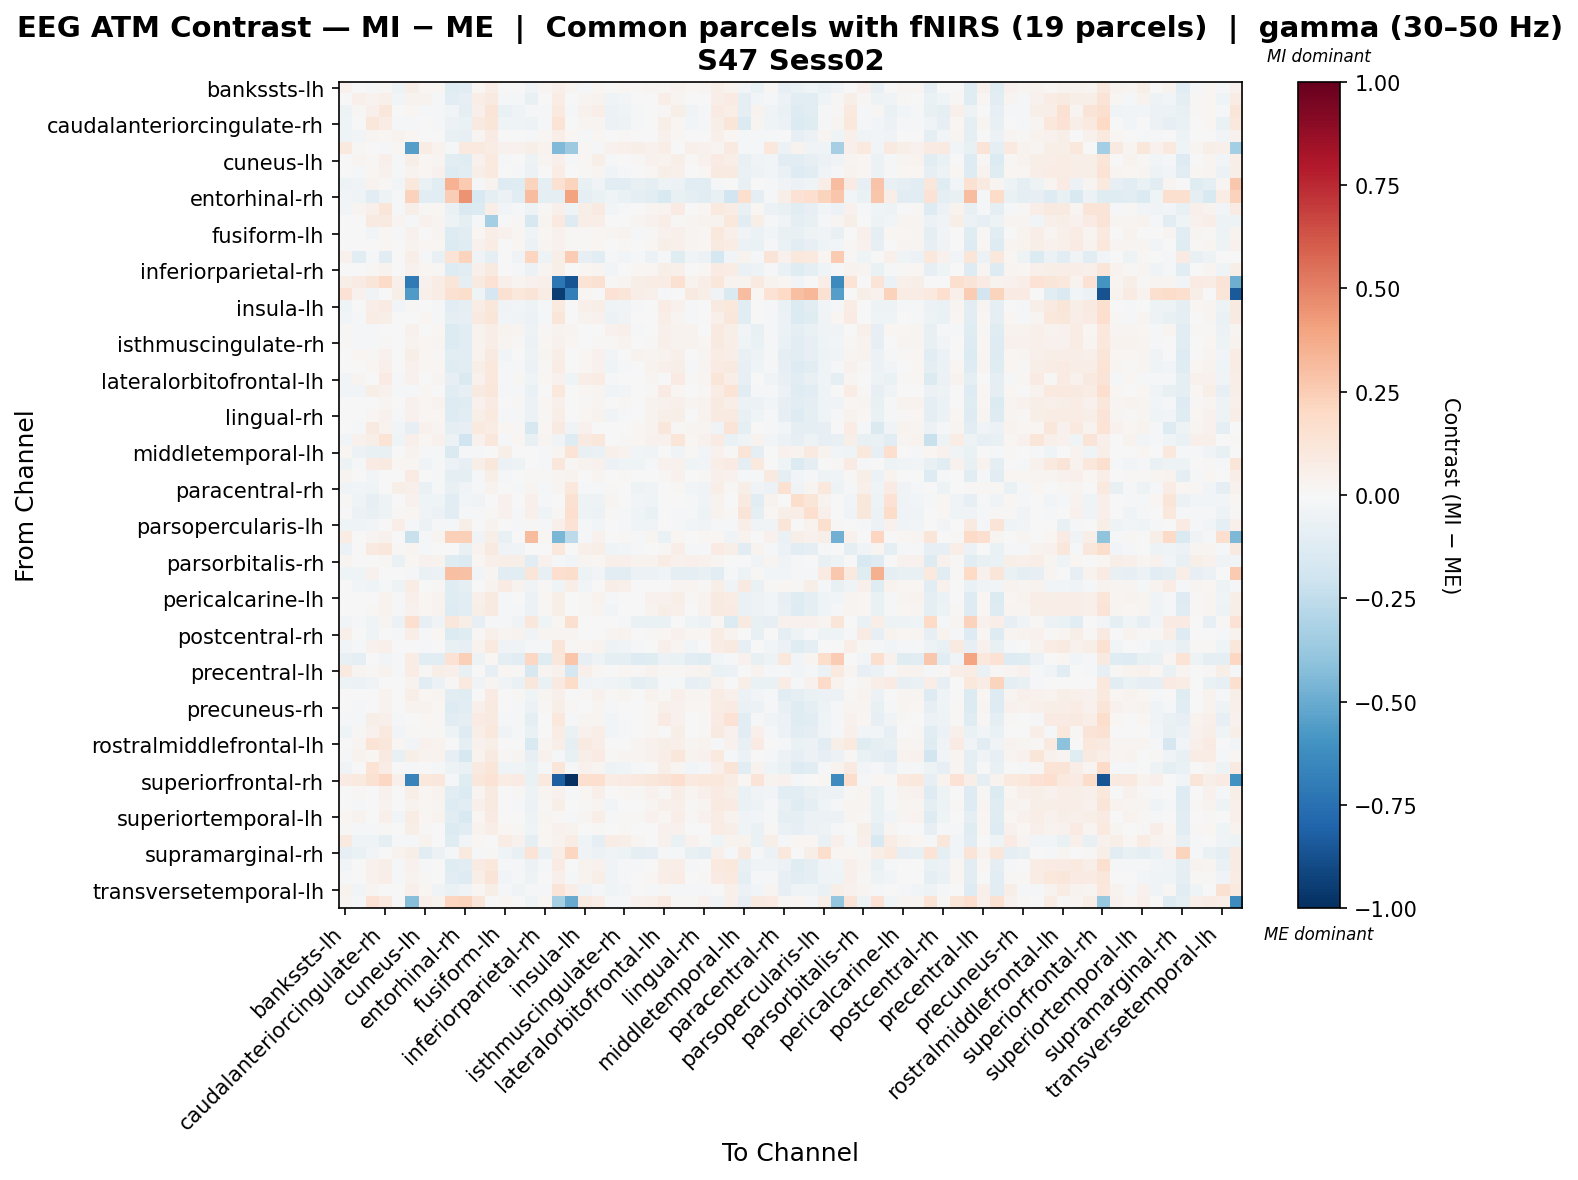

The data file committed next to this chart (first rows):
, bankssts-lh, bankssts-rh, caudalanteriorcingulate-lh, caudalanteriorcingulate-rh, caudalmiddlefrontal-lh, caudalmiddlefrontal-rh, cuneus-lh, cuneus-rh, entorhinal-lh, entorhinal-rh, frontalpole-lh, frontalpole-rh, fusiform-lh, fusiform-rh, inferiorparietal-lh, inferiorparietal-rh, inferiortemporal-lh, inferiortemporal-rh, insula-lh, insula-rh, isthmuscingulate-lh, isthmuscingulate-rh, lateraloccipital-lh
bankssts-lh, 0.04123, -0.001343, -0.01699, 0.008694, -0.04924, 0.06193, 0.02274, 0.01914, -0.1236, -0.1088, 0.01601, 0.06758, -0.001306, 0.006506, -0.03901, 0.02547, 0.05201, 0.02972, -0.01341, 0.01786, -0.007602, 0.01662, 0.01051
bankssts-rh, -0.003132, 0.05053, 0.03758, 0.05133, -0.02557, 0.03483, 0.03476, -0.0124, -0.1101, -0.08158, 0.06775, 0.09006, -0.01459, -0.02274, -0.07625, -0.0009767, 0.07202, 0.007113, 0.02668, 0.03133, -0.04183, -0.02472, 0.007157
caudalanteriorcingulate-lh, -0.05204, 0.007869, 0.05344, 0.1135, -0.0003275, 0.02073, -0.0176, -0.01083, -0.03062, -0.09505, 0.05167, 0.1266, -0.06485, -0.0422, -0.01151, -0.02318, 0.1, -0.01504, 0.04473, 0.06609, -0.05679, -0.04311, -0.02291
caudalanteriorcingulate-rh, -0.04294, -0.007625, 0.1171, 0.07185, -0.01759, -0.02167, 0.0004851, -0.02045, -0.05949, -0.06448, 0.09177, 0.1246, -0.04643, -0.04315, -0.05152, -0.02219, 0.1368, 0.001199, 0.02525, 0.02951, -0.05979, -0.0506, -0.0148
caudalmiddlefrontal-lh, -0.04316, -0.03101, 0.02561, 0.02179, 0.03606, 0.02185, 0.002187, 0.001629, -0.07545, -0.07968, 0.02813, 0.07892, 4.473060974026468e-05, -0.002468, -0.008482, 0.01706, 0.06422, 0.02249, -0.01215, 0.02171, 0.004162, 0.009772, 0.005048
caudalmiddlefrontal-rh, 0.09605, 0.0142, 0.005128, -0.02106, 0.01717, -0.5536, 0.07734, 0.03316, -0.01417, 0.0967, 0.09856, 0.07096, 0.04298, 0.04034, 0.06008, 0.03606, -0.4401, -0.3637, 0.009769, -0.0203, 0.03926, 0.05163, 0.0605
cuneus-lh, -0.006355, 0.02871, 0.01171, 0.05458, -0.009833, 0.06178, 0.02214, 0.02596, -0.1031, -0.1175, 0.04322, 0.09673, -0.02174, -1.31063347270215e-05, -0.05243, 0.02719, 0.05211, -0.01006, 0.02294, 0.05625, -0.02196, 0.003369, 0.01029
cuneus-rh, -0.004479, -0.01689, 0.02085, 0.04062, -0.01538, 0.03453, 0.01903, 0.04111, -0.1297, -0.1093, 0.06116, 0.09915, -0.006055, -0.02261, -0.05974, -0.0009933, 0.07431, 0.006491, 0.01419, 0.02554, -0.03636, -0.01362, -0.005034
entorhinal-lh, -0.04716, -0.03745, 0.03456, 0.01508, -0.02943, 0.1084, -0.06943, -0.1064, 0.3454, 0.2594, -0.01227, 0.03348, -0.132, -0.1239, 0.2201, -0.09827, 0.1541, 0.22, -0.0708, -0.03615, -0.1084, -0.1064, -0.07808
entorhinal-rh, -0.02904, -0.04641, -0.102, -0.05395, -0.01811, 0.2274, -0.1037, -0.1106, 0.2456, 0.4489, -0.1492, -0.0945, -0.06049, -0.1103, 0.3057, -0.1003, -0.09411, 0.4044, -0.0894, -0.06566, -0.04092, -0.06557, -0.08708
frontalpole-lh, -0.02996, 0.02436, 0.05104, 0.1224, -0.01075, 0.05722, 0.01091, 0.02056, -0.06886, -0.1454, -0.1333, 0.06756, -0.03104, -0.009444, -0.04955, 0.01002, 0.04897, -0.04271, 0.06108, 0.08636, -0.02424, -0.01066, 0.0009571
frontalpole-rh, 0.002008, 0.002745, 0.08652, 0.08697, 0.0266, -0.009816, 0.04355, 0.03082, -0.04805, -0.09456, -0.009018, -0.3394, -0.003552, 0.01099, -0.163, 0.0246, 0.09525, -0.1297, 0.06364, 0.06431, -0.007471, 0.004107, 0.02677
fusiform-lh, -0.003405, -0.003656, -0.0239, 0.01926, -0.01353, 0.0425, -0.007517, 0.02992, -0.1284, -0.1121, 0.02296, 0.06778, 0.04068, 0.0198, -0.04458, 0.01595, 0.04216, 0.01548, 0.01381, 0.01843, 0.02409, 0.03198, -0.01266
fusiform-rh, 0.007239, -0.002229, -0.007439, 0.02126, -0.007386, 0.03768, 0.01656, 0.01871, -0.1383, -0.1182, 0.04203, 0.07751, 0.006843, 0.02227, -0.05473, 0.02455, 0.04331, 0.01103, 0.01469, 0.02147, -0.000205, 0.02135, 0.003067
inferiorparietal-lh, 0.0454, -0.103, -0.01367, -0.1041, -0.003381, 0.06939, -0.02299, -0.0705, 0.1359, 0.2222, -0.03441, -0.08951, -0.003577, -0.03806, 0.211, -0.05208, 0.05498, 0.2538, -0.08134, -0.1117, -0.0151, -0.0267, -0.01233
inferiorparietal-rh, -0.0009335, 0.0007343, 0.008912, 0.03698, 0.002173, 0.04179, 0.02324, 0.01225, -0.1269, -0.1065, 0.05279, 0.08629, -0.007155, -0.008496, -0.05758, 0.03038, 0.05989, 0.007581, 0.01839, 0.03085, -0.02575, -0.004333, 0.01712
inferiortemporal-lh, 0.05988, 0.08199, 0.1187, 0.1892, 0.0535, -0.7071, 0.03949, 0.07706, 0.1215, -0.09326, 0.09205, 0.1415, 0.04713, 0.02972, 0.0395, 0.0528, -0.7198, -0.861, 0.1371, 0.1522, 0.0145, 0.03027, 0.0614
inferiortemporal-rh, 0.1427, 0.04164, -0.03883, -0.006078, 0.05801, -0.5641, 0.04696, 0.07103, 0.1499, 0.1768, -0.04041, -0.1649, 0.1528, 0.1061, 0.1262, 0.07723, -0.949, -0.6889, 0.02152, 0.001918, 0.1476, 0.1246, 0.0703
insula-lh, -0.04165, 0.006825, 0.06572, 0.0843, -0.02459, 0.0135, 0.003163, -0.01242, -0.1052, -0.0879, 0.07097, 0.112, -0.03219, -0.02594, -0.05237, -0.01095, 0.09697, 0.0003255, 0.05009, 0.05695, -0.04576, -0.0328, -0.01315
insula-rh, -0.02601, -0.01029, 0.07564, 0.0609, -0.00508, -0.007445, 0.0218, -0.01189, -0.09962, -0.08213, 0.08606, 0.1238, -0.0263, -0.0359, -0.06087, -0.0138, 0.1199, 0.002763, 0.03554, 0.03967, -0.05717, -0.03805, -0.004316
isthmuscingulate-lh, 0.008829, -0.01407, -0.01837, 0.006942, -0.001578, 0.04197, 0.003687, 0.01903, -0.1387, -0.1048, 0.03295, 0.06396, 0.03595, 0.0269, -0.04711, 0.01227, 0.03277, 0.02453, 0.001457, 0.002737, 0.04136, 0.05249, -0.01586
isthmuscingulate-rh, 0.01284, -0.01176, -0.01191, 0.01168, -0.003993, 0.03705, 0.02106, 0.02528, -0.1379, -0.1067, 0.03842, 0.06984, 0.02351, 0.01554, -0.05553, 0.02037, 0.04194, 0.01564, 0.002634, 0.01115, 0.01207, 0.03469, -0.001049
lateraloccipital-lh, -0.004096, 0.01638, 0.008263, 0.04299, -0.004312, 0.05697, 0.02221, 0.009167, -0.1083, -0.1021, 0.03848, 0.08921, -0.02647, 0.0004848, -0.04827, 0.02793, 0.06644, 0.002945, 0.01952, 0.0448, -0.02384, -0.001555, 0.03332
lateraloccipital-rh, -0.006883, 0.001218, 0.02336, 0.05117, -0.007091, 0.04667, 0.01988, 0.01852, -0.1208, -0.1106, 0.06172, 0.1063, -0.01968, -0.02268, -0.05674, 0.009752, 0.07405, -5.188210530071582e-05, 0.01959, 0.04092, -0.04256, -0.02056, 0.003494
lateralorbitofrontal-lh, -0.02378, 0.03025, 0.00112, 0.08377, -0.01134, 0.04562, -0.000349, 0.02594, -0.08579, -0.1478, 0.04677, 0.1017, -0.02319, 0.007881, -0.04467, 0.02106, 0.03917, -0.04019, 0.06918, 0.07598, -0.008876, 0.004691, -0.0002016
lateralorbitofrontal-rh, -0.02565, -0.02494, 0.05906, 0.04106, -0.01658, -0.01603, 0.0209, -0.004703, -0.116, -0.08417, 0.08913, 0.1164, -0.01548, -0.01837, -0.07024, -0.005612, 0.1075, -0.001789, 0.02278, 0.02724, -0.03325, -0.02728, 0.003967
lingual-lh, 0.004795, 0.002472, -0.002142, 0.02921, -0.007642, 0.04446, 0.01923, 0.03799, -0.1258, -0.1174, 0.04646, 0.08183, -0.001311, 0.008822, -0.05599, 0.0221, 0.04704, 0.005523, 0.01286, 0.02643, -0.006368, 0.01575, -0.0004354
lingual-rh, -0.004975, -0.004231, 0.01585, 0.04616, -0.0082, 0.04513, 0.01826, 0.01817, -0.1284, -0.1104, 0.05931, 0.1015, -0.01228, -0.01954, -0.05799, 0.008984, 0.0696, 0.001463, 0.0214, 0.03777, -0.039, -0.01894, 0.005311
medialorbitofrontal-lh, -0.003319, -0.01033, 0.08878, 0.03367, -0.02565, -0.08007, 0.04184, 0.02656, -0.1004, -0.08514, 0.09581, 0.07257, 0.01842, 0.008917, -0.1625, 0.01639, 0.08966, -0.03565, 0.04135, -0.006761, -0.004932, 0.003436, 0.02274
medialorbitofrontal-rh, -0.02847, 0.04069, 0.05725, 0.1335, -0.04563, 0.04813, 0.01987, 0.04158, -0.05601, -0.2019, 0.04545, 0.1143, -0.01565, 0.01684, -0.0781, 0.0309, -0.03705, -0.1252, 0.08622, 0.1119, 0.002302, 0.01488, 0.01871
middletemporal-lh, 0.016, -0.05926, -0.07421, -0.07061, 0.006614, 0.03825, -0.01147, -0.01801, -0.1434, -0.01996, -0.01526, -0.003961, 0.05907, 0.003344, -0.006664, -0.01608, 0.02513, 0.139, -0.07328, -0.06906, 0.05383, 0.03198, -0.02632
middletemporal-rh, -0.05187, -0.01678, 0.08052, 0.08927, 0.01632, 0.01683, -0.0354, -0.01882, -0.05517, -0.08189, 0.05856, 0.11, -0.0573, -0.04927, -0.004012, -0.02063, 0.1111, 0.01237, 0.03765, 0.045, -0.05895, -0.04412, -0.04361
paracentral-lh, 0.02425, -0.006717, -0.02553, 0.004936, 0.003283, 0.07978, 0.0003965, -0.007978, -0.09856, -0.09869, -0.01753, 0.05835, -0.01292, 0.007438, 0.009581, 0.009228, 0.02602, 0.03622, 0.002483, 0.02629, -0.003596, 0.009241, 0.003327
paracentral-rh, -0.03724, -0.02962, -0.04151, -0.001244, 0.05702, 0.04847, -0.06542, -0.0183, -0.07554, -0.03557, -0.01594, 0.03687, -0.001512, -0.009123, 0.02679, -0.01519, 0.03124, 0.1068, -0.008877, -0.008704, 0.01174, -0.001466, -0.05295
parahippocampal-lh, 0.01387, -0.04584, -0.08076, -0.04916, 0.0001213, 0.04621, -0.04062, -0.04127, -0.1103, -0.03053, -0.03268, 0.006111, 0.04554, 0.004936, 0.0546, -0.02115, 0.005564, 0.1499, -0.0524, -0.04875, 0.02353, 0.006449, -0.03072
parahippocampal-rh, 0.00496, -0.0591, -0.07122, -0.05014, 0.007999, 0.01893, -0.03661, -0.05931, -0.1141, -0.01177, -0.02035, 0.01282, 0.0444, -0.01127, 0.05013, -0.03951, 0.01372, 0.1687, -0.05315, -0.0607, 0.01023, -0.01212, -0.04051
parsopercularis-lh, -0.0411, -0.046, -0.02477, -0.006114, 0.06366, -0.007933, -0.06017, -0.01821, -0.01912, 0.06129, -0.002472, 0.03287, 0.002607, -0.01994, 0.0118, -0.02223, 0.05221, 0.1438, -0.01547, -0.02516, 0.005266, -0.01437, -0.04489
parsopercularis-rh, 0.07093, 0.003263, 0.02402, 0.03968, -0.004333, -0.2203, -0.009389, 0.03022, 0.2381, 0.2393, -0.03811, 0.05862, -0.07198, 0.006211, 0.3139, 0.01737, -0.4586, -0.2621, -0.01533, 0.0452, -0.00584, 0.01494, -0.01553
parsorbitalis-lh, -0.05908, 0.004482, 0.09233, 0.1141, 0.01086, 0.02859, -0.01118, -0.007598, -0.004554, -0.07431, 0.03329, 0.09318, -0.03876, -0.03637, -0.001056, -0.007011, 0.1081, -0.005489, 0.05033, 0.05994, -0.04343, -0.03084, -0.01561
parsorbitalis-rh, 0.02499, 0.005435, 0.003117, 0.01255, -0.06259, 0.02229, 0.03985, 0.03385, -0.1174, -0.1347, 0.02324, 0.05114, 0.0687, 0.05892, -0.1073, 0.03973, -0.009356, -0.03039, 0.02348, 0.01601, 0.05092, 0.05107, 0.03661
parstriangularis-lh, -0.04274, -0.0461, 0.04666, 0.001292, -0.001288, -0.01644, -0.06632, -0.05594, 0.2995, 0.2891, -0.0287, 0.02617, -0.1151, -0.1115, 0.1183, -0.07944, 0.1701, 0.1739, -0.05427, -0.02608, -0.1121, -0.1057, -0.06147
parstriangularis-rh, -0.004435, -0.02848, -0.04468, -0.01337, -0.04772, 0.07088, 0.002997, 0.01223, -0.1228, -0.09595, -0.00397, 0.03495, 0.08044, 0.03512, -0.03677, 0.01536, -0.0405, 0.06468, -0.02534, -0.004484, 0.07013, 0.04988, -0.0007837
pericalcarine-lh, 0.003573, 0.003574, 0.00308, 0.03578, -0.01085, 0.04926, 0.01912, 0.03874, -0.1228, -0.1168, 0.05281, 0.08729, -0.01024, -0.003824, -0.05756, 0.01872, 0.05672, 0.003018, 0.01421, 0.03193, -0.01829, 0.004092, -0.0008997
pericalcarine-rh, 0.004472, -0.007017, 0.0098, 0.03549, -0.008255, 0.04032, 0.0229, 0.03227, -0.1318, -0.1115, 0.05644, 0.09324, -0.009488, -0.0112, -0.0585, 0.01175, 0.0618, 0.005527, 0.01242, 0.02898, -0.02818, -0.005879, 0.001668
postcentral-lh, -0.02814, -0.01683, -0.04225, 0.03062, -0.05895, 0.1693, -0.0817, -0.03221, 0.1126, 0.05612, -0.07838, -0.02012, -0.02074, -0.03344, 0.112, -0.04041, 0.02001, 0.1636, -0.005305, 0.003231, -0.0001423, -0.01218, -0.06535
postcentral-rh, 0.04843, -0.004597, -0.04347, -0.003857, -0.01305, 0.06752, -0.01177, 0.01837, -0.1346, -0.1245, 0.01055, 0.04904, 0.02408, 0.0342, -0.03517, 0.0236, 0.02786, 0.02906, -0.002531, -0.00324, 0.02623, 0.03807, 0.002698
posteriorcingulate-lh, -0.02601, -0.0117, 0.04289, 0.04897, 0.004906, 0.00488, -0.02297, 7.12972797967144e-05, -0.07755, -0.08386, 0.03895, 0.09767, -0.03357, -0.03451, -0.02313, -0.01167, 0.1242, 0.01404, 0.01814, 0.03477, -0.05068, -0.03388, -0.02243
posteriorcingulate-rh, -0.07615, -0.08955, -0.005581, -0.02471, -0.01769, 0.07041, -0.1157, -0.112, 0.1429, 0.2412, -0.04907, 0.01677, -0.09184, -0.1059, 0.2089, -0.1178, 0.1156, 0.2796, -0.07914, -0.04938, -0.09282, -0.101, -0.1294
precentral-lh, 0.09154, 0.02361, 0.01398, 0.03428, -0.02178, 0.07215, 0.01363, 0.05899, 0.04822, -0.07704, 0.0008097, -0.08551, 0.01873, 0.008984, -0.1634, 0.02574, 0.0414, -0.1652, 0.049, 0.02076, 0.006195, 0.02129, 0.0135
precentral-rh, -0.05232, -0.06231, -0.03221, 0.001063, 0.004764, 0.03477, -0.1149, -0.05875, 0.008279, 0.09454, -0.03359, 0.02935, -0.03649, -0.06579, 0.1122, -0.06994, 0.09272, 0.1808, -0.03845, -0.03025, -0.03729, -0.05461, -0.08725
precuneus-lh, 0.003902, 0.005062, -0.006824, 0.03415, 0.00222, 0.05967, 0.02126, 0.02351, -0.1018, -0.1188, 0.007585, 0.08017, -0.00258, 0.01514, -0.04245, 0.02556, 0.04934, -0.001296, 0.01016, 0.03977, 0.00947, 0.02761, 0.006679
precuneus-rh, -0.002927, -0.01151, 0.005808, 0.03165, -0.004917, 0.0335, 0.03394, 0.01987, -0.1292, -0.104, 0.04743, 0.08937, 0.003475, -0.009224, -0.05764, 0.01057, 0.06126, 0.00886, 0.006605, 0.02482, -0.02099, 0.001162, 0.005754
rostralanteriorcingulate-lh, -0.02012, -0.008887, 0.06109, 0.05088, -0.01141, -0.0007516, 0.02056, 0.008921, -0.1074, -0.08784, 0.08571, 0.09049, -0.01091, -0.014, -0.09116, -0.0002167, 0.1034, -0.008187, 0.03033, 0.02598, -0.02976, -0.02137, -0.001504
rostralanteriorcingulate-rh, -0.04133, 0.01058, 0.04609, 0.09907, -0.02884, 0.01343, 0.01552, 0.01481, -0.04721, -0.1251, 0.06819, 0.1048, -0.03425, -0.01087, -0.06491, 0.006214, 0.07669, -0.06614, 0.04651, 0.06913, -0.02947, -0.01404, 0.003229
rostralmiddlefrontal-lh, -0.001055, 0.02718, 0.1361, 0.1154, 0.01823, -0.02581, 0.0411, 0.03319, 0.004162, -0.09626, 0.04498, 0.06163, 0.003135, 0.005113, -0.1539, 0.02559, 0.07007, -0.0997, 0.08845, 0.06565, -0.004119, 0.003753, 0.03107
rostralmiddlefrontal-rh, -0.02123, 0.03322, 0.02298, 0.08879, -0.0751, 0.05693, 0.03628, 0.0381, -0.0796, -0.1633, 0.03689, 0.08786, 0.01324, 0.02923, -0.07928, 0.04073, -0.01266, -0.0719, 0.05802, 0.08414, 0.01008, 0.02403, 0.02901
superiorfrontal-lh, -0.03376, -0.007792, 0.1375, 0.07315, 0.001354, -0.01628, -0.002333, -0.009479, -0.05459, -0.06788, 0.08823, 0.1173, -0.0412, -0.0368, -0.06545, -0.01942, 0.1181, -0.01455, 0.03981, 0.02986, -0.05429, -0.04097, -0.01759
superiorfrontal-rh, 0.083, 0.09426, 0.1561, 0.2068, 0.05435, -0.669, 0.1082, 0.1127, -0.008954, -0.1229, 0.1114, 0.1478, 0.07079, 0.08211, -0.06691, 0.09718, -0.8261, -1.0, 0.1648, 0.1647, 0.07095, 0.08211, 0.1002
superiorparietal-lh, -0.0008518, 0.008694, -0.005532, 0.04602, -0.003955, 0.06147, 0.01762, 0.03414, -0.1067, -0.1361, 0.02349, 0.08685, -0.002189, 0.01401, -0.04986, 0.02736, 0.04299, -0.01742, 0.01727, 0.04688, -0.002413, 0.01666, 0.01431
superiorparietal-rh, -0.0008722, -0.01326, 0.006041, 0.03245, -0.006345, 0.03451, 0.02068, 0.03019, -0.1306, -0.1101, 0.04863, 0.08898, 0.001484, -0.01037, -0.05699, 0.01134, 0.06234, 0.007731, 0.01103, 0.02393, -0.02566, -0.004009, 0.002682
... 8 more rows
